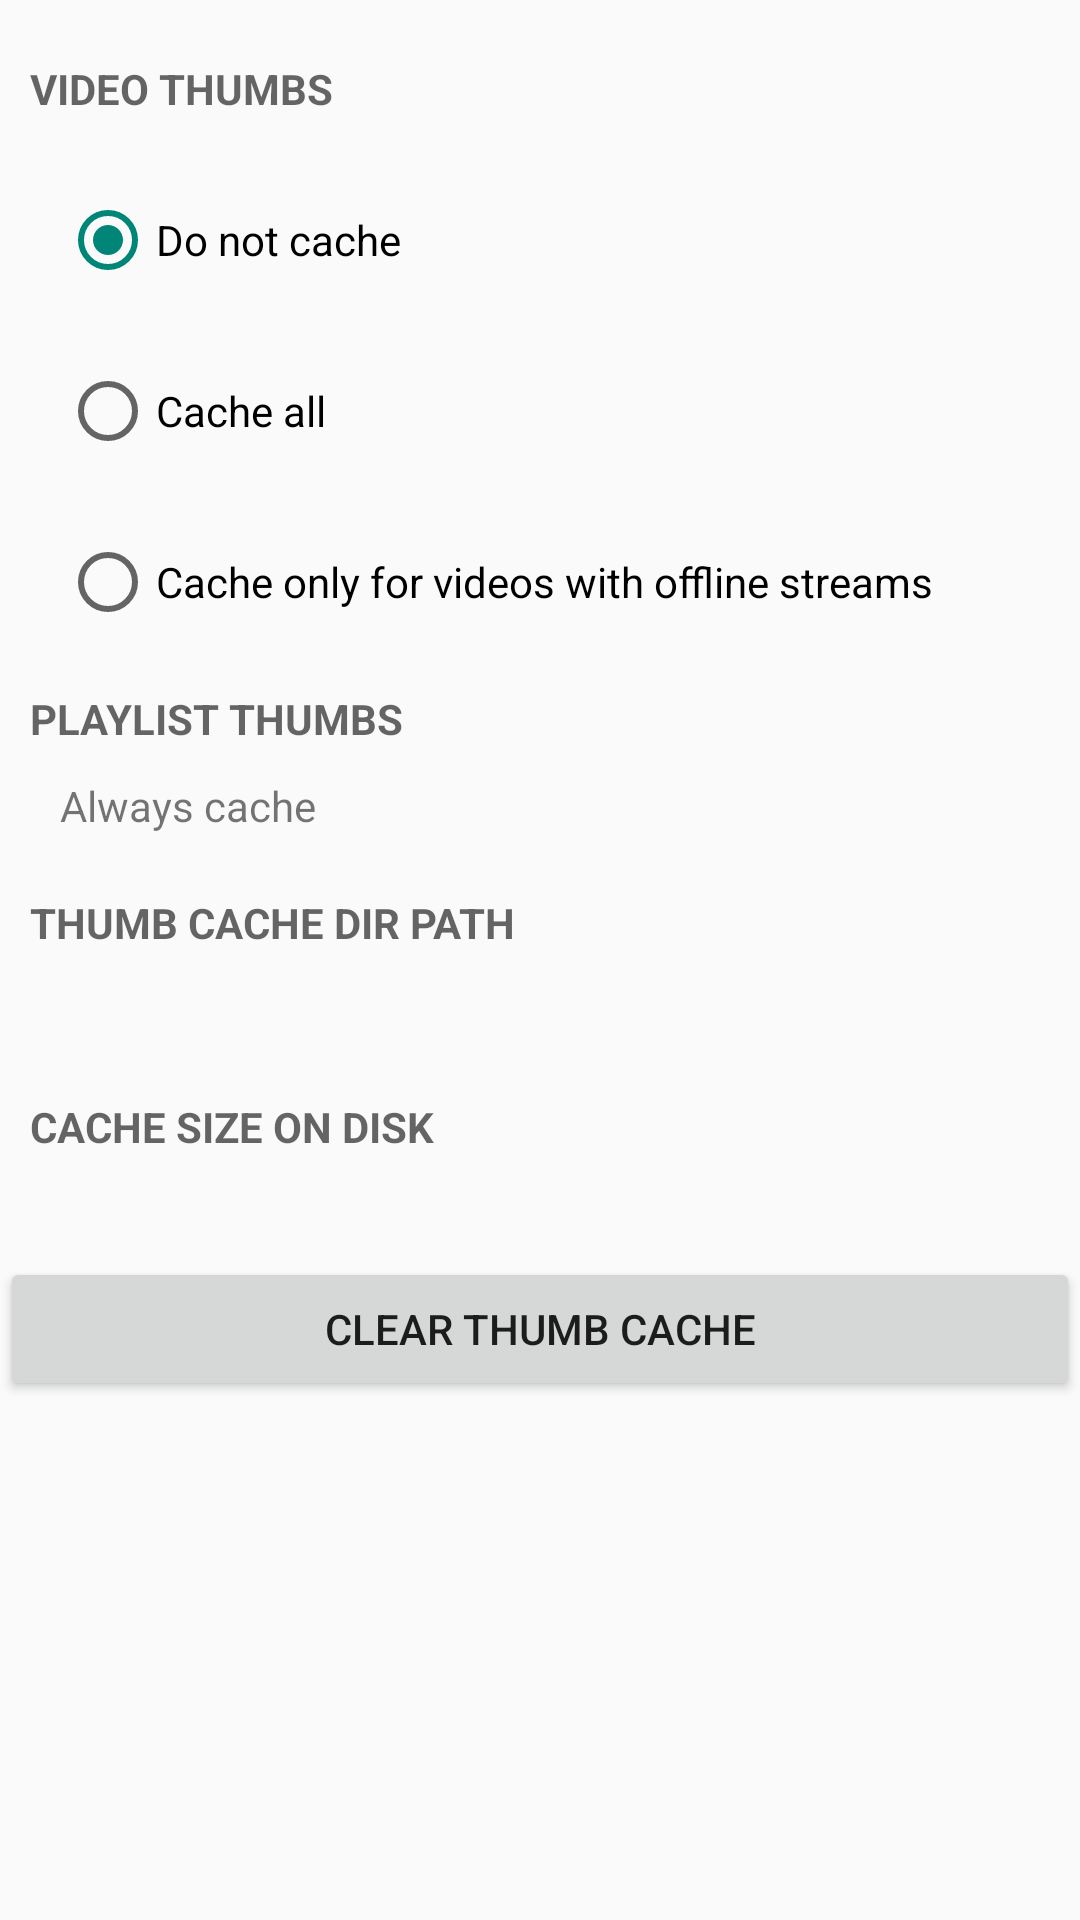

Produce the Android XML layout that renders to this screen, including the resource entries it uses.
<!-- AndroidManifest.xml: application theme AppTheme -->
<!-- res/layout/fragment_thumb_cache.xml -->
<?xml version="1.0" encoding="utf-8"?>
<ScrollView xmlns:android="http://schemas.android.com/apk/res/android"
    android:layout_width="match_parent"
    android:layout_height="match_parent">

    <LinearLayout
        android:layout_width="match_parent"
        android:layout_height="wrap_content"
        android:orientation="vertical">

        <TextView
            android:layout_width="match_parent"
            android:layout_height="wrap_content"
            android:layout_marginLeft="10dp"
            android:layout_marginTop="20dp"
            android:textSize="14sp"
            android:textStyle="bold"
            android:textAllCaps="true"
            android:textColor="?android:attr/textColorSecondary"
            android:text="@string/video_thumb_cache" />

        <RadioGroup
            android:layout_width="match_parent"
            android:layout_height="wrap_content"
            android:layout_marginRight="5dp"
            android:layout_marginLeft="20dp"
            android:orientation="vertical">

            <RadioButton
                android:id="@+id/vid_thumb_cache_none_radio"
                android:layout_width="wrap_content"
                android:layout_height="wrap_content"
                android:layout_marginTop="25dp"
                android:checked="true"
                android:text="@string/video_thumb_cache_none" />

            <RadioButton
                android:id="@+id/vid_thumb_cache_all_radio"
                android:layout_width="wrap_content"
                android:layout_height="wrap_content"
                android:layout_marginTop="25dp"
                android:text="@string/video_thumb_cache_all" />

            <RadioButton
                android:id="@+id/vid_thumb_cache_with_offline_streams_radio"
                android:layout_width="wrap_content"
                android:layout_height="wrap_content"
                android:layout_marginTop="25dp"
                android:text="@string/video_thumb_cache_with_offline_streams" />
        </RadioGroup>

        <TextView
            android:layout_width="match_parent"
            android:layout_height="wrap_content"
            android:layout_marginLeft="10dp"
            android:layout_marginTop="20dp"
            android:textSize="14sp"
            android:textStyle="bold"
            android:textAllCaps="true"
            android:textColor="?android:attr/textColorSecondary"
            android:text="@string/playlist_thumb_cache" />
        <TextView
            android:layout_width="match_parent"
            android:layout_height="wrap_content"
            android:layout_marginLeft="20dp"
            android:layout_marginTop="10dp"
            android:text="@string/cache_always_on" />

        <TextView
            android:layout_width="match_parent"
            android:layout_height="wrap_content"
            android:layout_marginLeft="10dp"
            android:layout_marginTop="20dp"
            android:textSize="14sp"
            android:textStyle="bold"
            android:textAllCaps="true"
            android:textColor="?android:attr/textColorSecondary"
            android:text="@string/thumb_cache_dir_path" />
        <TextView
            android:id="@+id/thumb_cache_dir_path_txt"
            android:layout_width="match_parent"
            android:layout_height="wrap_content"
            android:layout_marginLeft="20dp"
            android:layout_marginTop="10dp" />

        <TextView
            android:layout_width="match_parent"
            android:layout_height="wrap_content"
            android:layout_marginLeft="10dp"
            android:layout_marginTop="20dp"
            android:textSize="14sp"
            android:textStyle="bold"
            android:textAllCaps="true"
            android:textColor="?android:attr/textColorSecondary"
            android:text="@string/thumb_cache_fs_size" />
        <TextView
            android:id="@+id/thumb_cache_fs_size_txt"
            android:layout_width="match_parent"
            android:layout_height="wrap_content"
            android:layout_marginLeft="20dp"
            android:layout_marginTop="10dp" />

        <Button
            android:id="@+id/thumb_cache_clear_btn"
            android:layout_width="match_parent"
            android:layout_height="wrap_content"
            android:layout_marginTop="5dp"
            android:layout_marginBottom="40dp"
            android:text="@string/thumb_cache_clear" />

    </LinearLayout>
</ScrollView>
<!-- resources referenced by this layout -->
<resources>
  <string name="cache_always_on">Always cache</string>
  <string name="playlist_thumb_cache">Playlist thumbs</string>
  <string name="thumb_cache_clear">Clear thumb cache</string>
  <string name="thumb_cache_dir_path">Thumb cache dir path</string>
  <string name="thumb_cache_fs_size">Cache size on disk</string>
  <string name="video_thumb_cache">Video thumbs</string>
  <string name="video_thumb_cache_all">Cache all</string>
  <string name="video_thumb_cache_none">Do not cache</string>
  <string name="video_thumb_cache_with_offline_streams">Cache only for videos with offline streams</string>
  <style name="AppTheme" parent="Theme.AppCompat.DayNight.DarkActionBar">
          
          
      </style>
</resources>
